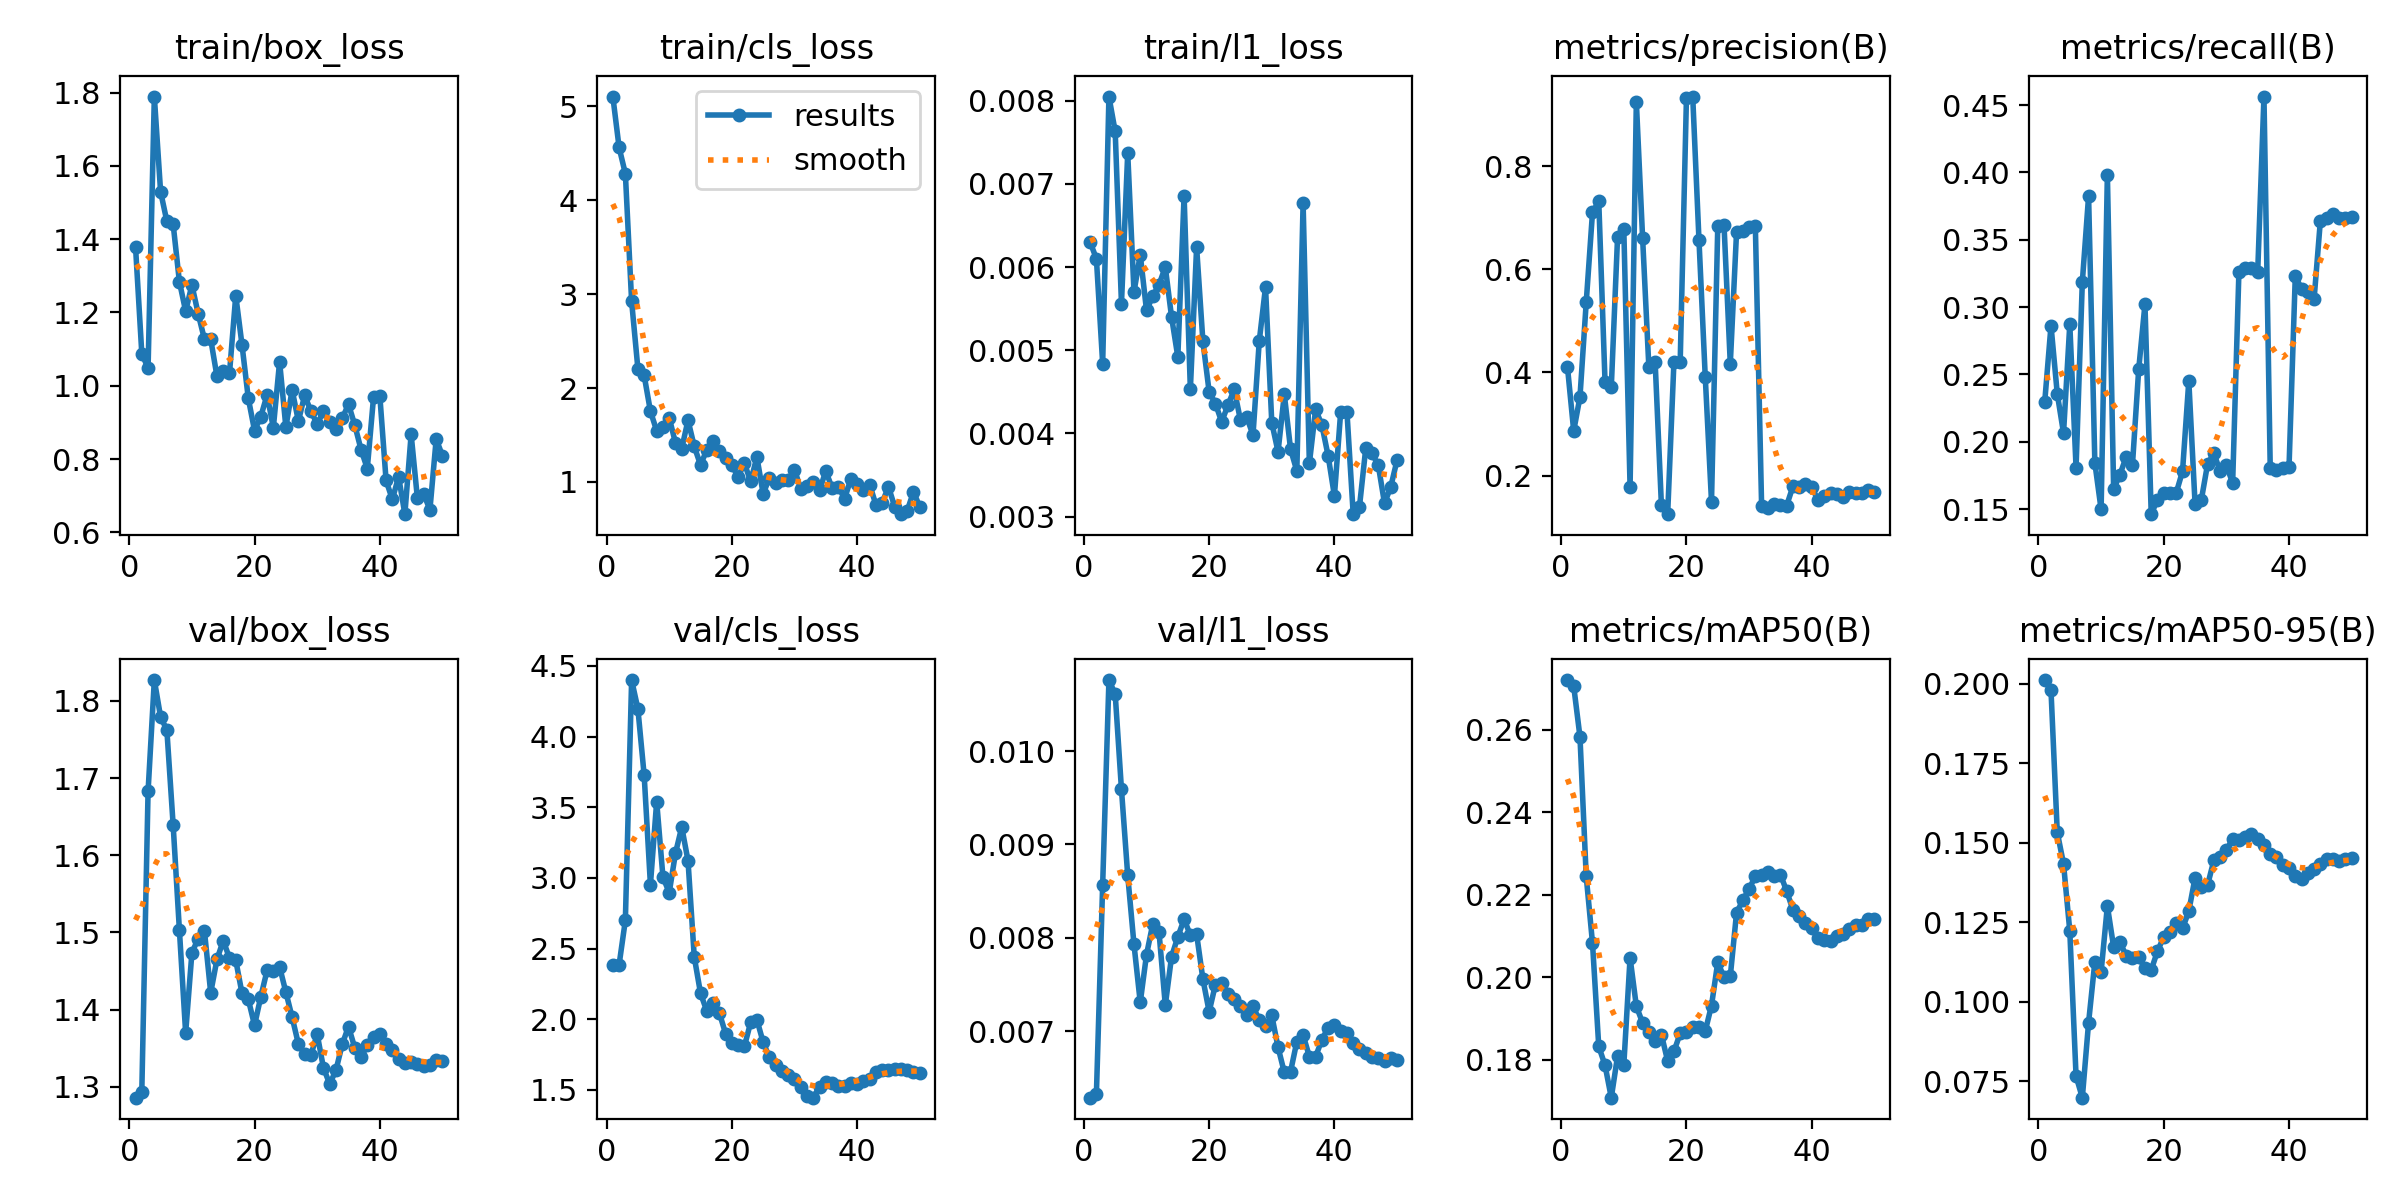

The table this chart was drawn from, first rows:
epoch, time, train/box_loss, train/cls_loss, train/l1_loss, metrics/precision(B), metrics/recall(B), metrics/mAP50(B), metrics/mAP50-95(B), val/box_loss, val/cls_loss, val/l1_loss, lr/pg0, lr/pg1, lr/pg2
1, 5.851, 1.379, 5.102, 0.0063, 0.411, 0.2298, 0.2721, 0.2012, 1.286, 2.381, 0.00629, 0.0002083, 0.0002083, 0.0002083
2, 7.73, 1.088, 4.559, 0.0061, 0.2866, 0.2863, 0.2706, 0.1979, 1.294, 2.385, 0.00633, 0.0006126, 0.0006126, 0.0006126
3, 9.507, 1.048, 4.281, 0.00484, 0.3523, 0.2357, 0.2583, 0.1533, 1.683, 2.7, 0.00857, 0.001, 0.001, 0.001
4, 11.9, 1.789, 2.921, 0.00805, 0.5361, 0.2065, 0.2244, 0.1434, 1.827, 4.4, 0.01076, 0.001176, 0.001176, 0.001176
5, 13.74, 1.53, 2.205, 0.00763, 0.71, 0.2872, 0.2083, 0.1222, 1.779, 4.196, 0.01061, 0.001151, 0.001151, 0.001151
6, 15.39, 1.449, 2.134, 0.00556, 0.732, 0.1809, 0.1832, 0.07656, 1.762, 3.726, 0.00959, 0.001126, 0.001126, 0.001126
7, 16.7, 1.442, 1.753, 0.00737, 0.382, 0.3186, 0.1787, 0.06976, 1.64, 2.952, 0.00867, 0.001102, 0.001102, 0.001102
8, 17.98, 1.284, 1.544, 0.0057, 0.3711, 0.3825, 0.1708, 0.09339, 1.504, 3.54, 0.00793, 0.001077, 0.001077, 0.001077
9, 19.35, 1.204, 1.581, 0.00615, 0.6615, 0.1844, 0.1809, 0.1125, 1.37, 3.005, 0.00731, 0.001052, 0.001052, 0.001052
10, 20.61, 1.275, 1.683, 0.00548, 0.6775, 0.1498, 0.1788, 0.1094, 1.474, 2.895, 0.00782, 0.001027, 0.001027, 0.001027
11, 21.95, 1.197, 1.416, 0.00565, 0.1781, 0.3984, 0.2047, 0.1301, 1.492, 3.175, 0.00815, 0.001002, 0.001002, 0.001002
12, 23.39, 1.127, 1.356, 0.00579, 0.9246, 0.1649, 0.193, 0.1172, 1.502, 3.36, 0.00806, 0.0009778, 0.0009778, 0.0009778
13, 25.25, 1.127, 1.657, 0.006, 0.6608, 0.1755, 0.1889, 0.1188, 1.422, 3.122, 0.00728, 0.000953, 0.000953, 0.000953
14, 26.88, 1.026, 1.378, 0.0054, 0.41, 0.1888, 0.1866, 0.1144, 1.465, 2.44, 0.0078, 0.0009283, 0.0009283, 0.0009283
15, 28.61, 1.039, 1.182, 0.00492, 0.4205, 0.1826, 0.1846, 0.1138, 1.489, 2.183, 0.00801, 0.0009035, 0.0009035, 0.0009035
16, 30.33, 1.034, 1.341, 0.00686, 0.1434, 0.2537, 0.1861, 0.1139, 1.467, 2.058, 0.0082, 0.0008787, 0.0008787, 0.0008787
17, 31.62, 1.246, 1.438, 0.00453, 0.1252, 0.3021, 0.1797, 0.1104, 1.464, 2.111, 0.00803, 0.000854, 0.000854, 0.000854
18, 32.88, 1.111, 1.326, 0.00624, 0.4197, 0.1463, 0.182, 0.1099, 1.421, 2.045, 0.00804, 0.0008293, 0.0008293, 0.0008293
19, 34.12, 0.9661, 1.252, 0.00511, 0.4197, 0.1569, 0.1864, 0.1159, 1.413, 1.898, 0.00756, 0.0008045, 0.0008045, 0.0008045
20, 35.44, 0.8779, 1.18, 0.0045, 0.9321, 0.1622, 0.1867, 0.1203, 1.38, 1.829, 0.00721, 0.0007797, 0.0007797, 0.0007797
21, 37.01, 0.916, 1.053, 0.00436, 0.9347, 0.1622, 0.1879, 0.122, 1.417, 1.819, 0.0075, 0.000755, 0.000755, 0.000755
22, 40.62, 0.9751, 1.199, 0.00414, 0.6568, 0.1622, 0.1878, 0.1246, 1.451, 1.807, 0.00752, 0.0007302, 0.0007302, 0.0007302
23, 42.27, 0.886, 1.007, 0.00434, 0.3918, 0.1782, 0.1869, 0.123, 1.45, 1.977, 0.0074, 0.0007055, 0.0007055, 0.0007055
24, 43.55, 1.066, 1.265, 0.00453, 0.1498, 0.2452, 0.1931, 0.1285, 1.455, 1.995, 0.00735, 0.0006808, 0.0006808, 0.0006808
25, 44.79, 0.8875, 0.8733, 0.00416, 0.6834, 0.1539, 0.2036, 0.139, 1.423, 1.837, 0.00727, 0.000656, 0.000656, 0.000656
26, 46.04, 0.9887, 1.044, 0.0042, 0.6853, 0.1569, 0.2, 0.136, 1.39, 1.73, 0.00717, 0.0006312, 0.0006312, 0.0006312
27, 47.31, 0.9038, 0.9919, 0.00398, 0.4167, 0.1835, 0.2002, 0.1367, 1.355, 1.674, 0.00727, 0.0006065, 0.0006065, 0.0006065
28, 48.62, 0.974, 1.022, 0.00511, 0.6722, 0.1915, 0.2157, 0.1444, 1.342, 1.632, 0.00712, 0.0005818, 0.0005818, 0.0005818
29, 49.87, 0.9307, 1.018, 0.00576, 0.6735, 0.1782, 0.2186, 0.1454, 1.341, 1.602, 0.00706, 0.000557, 0.000557, 0.000557
30, 51.69, 0.8957, 1.132, 0.00413, 0.6813, 0.1825, 0.2215, 0.1477, 1.368, 1.577, 0.00717, 0.0005322, 0.0005322, 0.0005322
31, 53.42, 0.9303, 0.9263, 0.00378, 0.6837, 0.1695, 0.2245, 0.1512, 1.325, 1.519, 0.00683, 0.0005075, 0.0005075, 0.0005075
32, 55.28, 0.9019, 0.9526, 0.00447, 0.1415, 0.3261, 0.2247, 0.1508, 1.304, 1.454, 0.00656, 0.0004827, 0.0004827, 0.0004827
33, 56.56, 0.881, 0.9999, 0.00381, 0.1373, 0.3287, 0.2255, 0.1519, 1.322, 1.444, 0.00657, 0.000458, 0.000458, 0.000458
34, 57.84, 0.9113, 0.9144, 0.00355, 0.1442, 0.3287, 0.2245, 0.1529, 1.355, 1.522, 0.00689, 0.0004332, 0.0004332, 0.0004332
35, 59.13, 0.9496, 1.115, 0.00677, 0.1428, 0.3261, 0.2249, 0.1512, 1.378, 1.552, 0.00696, 0.0004085, 0.0004085, 0.0004085
36, 60.41, 0.893, 0.9375, 0.00364, 0.1419, 0.4564, 0.2209, 0.1494, 1.351, 1.549, 0.00673, 0.0003837, 0.0003837, 0.0003837
37, 61.74, 0.8263, 0.948, 0.00429, 0.1791, 0.1809, 0.2163, 0.1465, 1.339, 1.53, 0.00673, 0.000359, 0.000359, 0.000359
38, 63.02, 0.7744, 0.8226, 0.0041, 0.1785, 0.1793, 0.2149, 0.1455, 1.354, 1.53, 0.00691, 0.0003343, 0.0003343, 0.0003343
39, 64.5, 0.9692, 1.032, 0.00373, 0.1833, 0.1809, 0.2133, 0.1429, 1.365, 1.547, 0.00704, 0.0003095, 0.0003095, 0.0003095
40, 66.37, 0.973, 0.9761, 0.00325, 0.1772, 0.1812, 0.2118, 0.142, 1.369, 1.544, 0.00707, 0.0002848, 0.0002848, 0.0002848
41, 69.59, 0.7418, 0.9193, 0.00426, 0.153, 0.323, 0.2094, 0.1394, 1.355, 1.56, 0.007, 0.00026, 0.00026, 0.00026
42, 71.57, 0.6901, 0.973, 0.00426, 0.1603, 0.3138, 0.209, 0.1387, 1.347, 1.575, 0.00698, 0.0002352, 0.0002352, 0.0002352
43, 72.88, 0.752, 0.7569, 0.00303, 0.1655, 0.3112, 0.2087, 0.1404, 1.336, 1.623, 0.00688, 0.0002105, 0.0002105, 0.0002105
44, 74.14, 0.6499, 0.7786, 0.00312, 0.1649, 0.3058, 0.21, 0.1417, 1.331, 1.638, 0.00681, 0.0001857, 0.0001857, 0.0001857
45, 75.46, 0.8677, 0.9498, 0.00382, 0.159, 0.3638, 0.2105, 0.1433, 1.333, 1.643, 0.00677, 0.000161, 0.000161, 0.000161
46, 76.7, 0.6932, 0.7362, 0.00376, 0.1678, 0.3665, 0.2116, 0.145, 1.33, 1.651, 0.00673, 0.0001363, 0.0001363, 0.0001363
47, 78.1, 0.7046, 0.6573, 0.00362, 0.166, 0.3691, 0.2128, 0.145, 1.326, 1.645, 0.00671, 0.0001115, 0.0001115, 0.0001115
48, 79.91, 0.6623, 0.6945, 0.00316, 0.1671, 0.3665, 0.2127, 0.1442, 1.329, 1.642, 0.00668, 8.675e-05, 8.675e-05, 8.675e-05
49, 81.65, 0.8547, 0.8954, 0.00336, 0.1724, 0.3665, 0.214, 0.1449, 1.335, 1.629, 0.00671, 6.2e-05, 6.2e-05, 6.2e-05
50, 82.86, 0.8093, 0.7351, 0.00368, 0.1682, 0.3669, 0.2141, 0.1452, 1.334, 1.615, 0.00669, 3.725e-05, 3.725e-05, 3.725e-05
